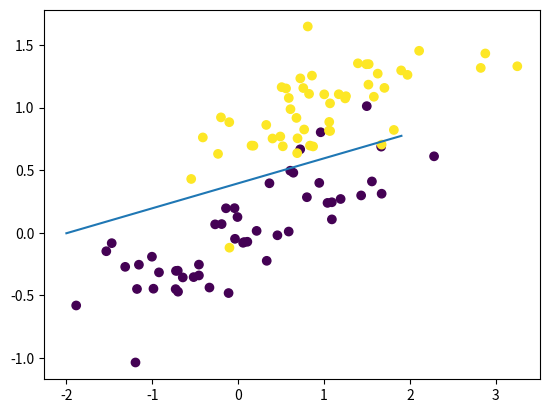

Python code for this plot:
from matplotlib import pyplot as plt
import numpy as np


def _discriminant_analysis(X, y):
    # between-class covariance matrix
    cov_b = np.zeros((X.shape[1], X.shape[1]))
    # within-class covariance matrix
    cov_w = np.zeros((X.shape[1], X.shape[1]))

    m = np.array([np.sum(X[:, i]) / X.shape[0]
                  for i in range(X.shape[1])])
    M = np.zeros(X.shape[1])
    for yi in np.unique(y):
        Xi = X[y == yi]
        pi = len(y[y == yi]) / len(y)
        mi = np.array([np.sum(Xi[:, i]) / Xi.shape[0]
                       for i in range(Xi.shape[1])])
        covi = np.sum([np.dot((x - mi)[:, np.newaxis],
                              (x - mi)[np.newaxis, :]) for x in Xi],
                      axis=0) / Xi.shape[0]
#        covi = np.sum([
#            (x - mi).reshape(Xi.shape[1], 1) * (x - mi).reshape(1, Xi.shape[1])
#            for x in Xi
#        ], axis=0) / Xi.shape[0]
#        print(covi)
        cov_w += pi * covi

        cov_b += pi * np.dot((mi - m)[:, np.newaxis], (mi - m)[np.newaxis, :])
#        cov_b += pi * (mi - m).reshape(Xi.shape[1], 1) * (mi - m).reshape(1, Xi.shape[1])

        M += mi / len(np.unique(y))

    la, v = np.linalg.eig(
        np.dot(np.linalg.inv(cov_w), cov_b)
#        np.linalg.inv(cov_w) * cov_b
    )

    w = v.T[np.argmax(la)]
    return lambda x: -w[0]/w[1] * x + -w[0]/w[1] * M[0] + M[1]#v[np.argmax(la)]


def discriminant_analysis(X, y):
    X0, X1 = X[y == 0], X[y == 1]
    m0, m1 = X0.mean(axis=0), X1.mean(axis=0)
    Sw = np.sum(
        [np.sum([np.dot((x - mi)[:, np.newaxis],
                        (x - mi)[np.newaxis, :]) for x in Xi],
                axis=0)
         for Xi, mi in [(X0, m0), (X1, m1)]],
        axis=0)
    Sb = (len(X0) * len(X1)) / len(X) * np.dot(
        (m0 - m1)[:, np.newaxis],
        (m0 - m1)[np.newaxis, :]
    )

    la, v = np.linalg.eig(
        np.dot(np.linalg.inv(Sw), Sb)
    )

    w = v.T[np.argmax(la)]
    m = (m0 + m1) / 2
    return lambda x: -w[0]/w[1] * x + w[0]/w[1] * m[0] + m[1]

    for yi in np.unique(y):
        Xi = X[y == yi]
        mi = Xi.mean(axis=0)

        Sw += np.sum([np.dot((x - mi)[:, np.newaxis],
                             (x - mi)[np.newaxis, :]) for x in Xi],
                     axis=0)
#    Sb = () * 

    # between-class covariance matrix
    cov_b = np.zeros((X.shape[1], X.shape[1]))
    # within-class covariance matrix
    cov_w = np.zeros((X.shape[1], X.shape[1]))

    m = np.array([np.sum(X[:, i]) / X.shape[0]
                  for i in range(X.shape[1])])
    M = np.zeros(X.shape[1])
    for yi in np.unique(y):
        Xi = X[y == yi]
        pi = len(y[y == yi]) / len(y)
        mi = np.array([np.sum(Xi[:, i]) / Xi.shape[0]
                       for i in range(Xi.shape[1])])
        covi = np.sum([np.dot((x - mi)[:, np.newaxis],
                              (x - mi)[np.newaxis, :]) for x in Xi],
                      axis=0) / Xi.shape[0]
#        covi = np.sum([
#            (x - mi).reshape(Xi.shape[1], 1) * (x - mi).reshape(1, Xi.shape[1])
#            for x in Xi
#        ], axis=0) / Xi.shape[0]
#        print(covi)
        cov_w += pi * covi

        cov_b += pi * np.dot((mi - m)[:, np.newaxis], (mi - m)[np.newaxis, :])
#        cov_b += pi * (mi - m).reshape(Xi.shape[1], 1) * (mi - m).reshape(1, Xi.shape[1])

        M += mi / len(np.unique(y))

    la, v = np.linalg.eig(
        np.dot(np.linalg.inv(cov_w), cov_b)
#        np.linalg.inv(cov_w) * cov_b
    )

    w = v.T[np.argmax(la)]
    return lambda x: -w[0]/w[1] * x + -w[0]/w[1] * M[0] + M[1]#v[np.argmax(la)]



if __name__ == '__main__':
    n, dim = 50, 2
    C = np.array([[0., -0.23], [0.83, .23]])
    X = np.r_[np.dot(np.random.randn(n, dim), C),
              np.dot(np.random.randn(n, dim), C) + np.array([1, 1])]
    y = np.hstack((np.zeros(n), np.ones(n)))

    plt.scatter(X[:, 0], X[:, 1], c=y)
    x = np.arange(-2, 2, 0.1)
    plt.plot(x, discriminant_analysis(X, y)(x))
    plt.show()
